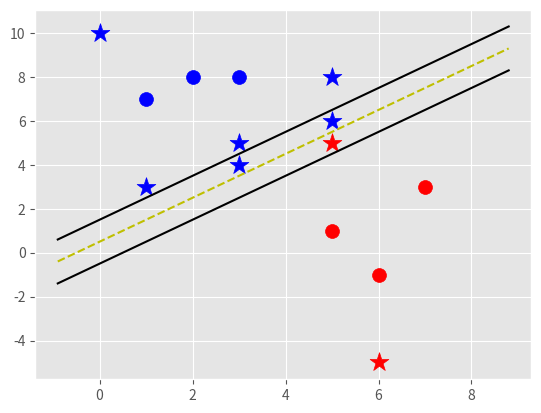

The matplotlib source for this figure:
import matplotlib.pyplot as plt
from matplotlib import style
import numpy as np

style.use('ggplot')


class SupportVectorMachine:
    def __init__(self, visualization=True) -> None:
        self.visualization = visualization
        self.colors = {1: 'r', -1: 'b'}
        if self.visualization:
            self.fig = plt.figure()
            self.ax = self.fig.add_subplot(1, 1, 1)

    def fit(self, data):
        self.data = data
        opt_dict = {}

        transforms = [[1, 1], [-1, 1], [-1, -1], [1, -1]]

        all_data = []
        for yi in self.data:
            for featureset in self.data[yi]:
                for feature in featureset:
                    all_data.append(feature)

        self.max_feature_value = max(all_data)
        self.min_feature_value = min(all_data)
        all_data = None

        # support vectors yi(xi.w+b) = 1

        step_sizes = [self.max_feature_value + 0.1,
                      self.max_feature_value + 0.01,
                      self.max_feature_value + 0.001, ]  # point of expense

        b_range_multiple = 5  # extremely expensive
        b_multiple = 5  # we don't need to take as small of steps with b as we do w

        latest_optimum = self.max_feature_value*10

        for step in step_sizes:
            w = np.array([latest_optimum, latest_optimum])
            optimized = False  # we can do this because SVM is a connvex optimized problem
            while not optimized:
                for b in np.arange(-1*(self.max_feature_value * b_range_multiple),
                                   self.max_feature_value*b_range_multiple,
                                   step=step*b_multiple):
                    for transformation in transforms:
                        w_t = w * transformation
                        found_option = True
                        for i in self.data:  # weakest link in the svm fundamentally
                            # SMO attempts to fix this a bit
                            # yi(xi.w+b) >= 1
                            for xi in self.data[i]:
                                yi = i
                                if not yi*(np.dot(w_t, xi)+b) >= 1:
                                    found_option = False
                                    # print(xi," : ",yi*(np.dot(w_t, xi)+b))
                            if found_option:
                                opt_dict[np.linalg.norm(w_t)] = [w_t, b]

                if w[0] < 0:
                    optimized = True
                    print('Optimized a step')
                else:
                    w = w - step

            norms = sorted([n for n in opt_dict])  # ||w||: [w,b]
            opt_choice = opt_dict[norms[0]]

            self.w = opt_choice[0]
            self.b = opt_choice[1]

            latest_optimum = opt_choice[0][0]+step*2

    def predict(self, features):
        classification = np.sign(np.dot(np.array(features), self.w)+self.b)
        if classification != 0 and self.visualization:
            self.ax.scatter(features[0], features[1], s=200,
                            c=self.colors[classification], marker='*')
        return classification

    def visualize(self):
        [[self.ax.scatter(x[0], x[1], s=100, color=self.colors[i])
          for x in data_dict[i]] for i in data_dict]

        # hyperplane = x.w+b
        # psv = 1
        # nsv = -1
        # dec = 0
        def hyperplane(x, w, b, v):
            return (-w[0]*x-b+v)/w[1]

        datarange = (self.min_feature_value*0.9, self.max_feature_value*1.1)
        hyp_x_min = datarange[0]
        hyp_x_max = datarange[1]

        # (w*x+b) = 1
        # positive support vector hyperplane
        psv1 = hyperplane(hyp_x_min, self.w, self.b, 1)
        psv2 = hyperplane(hyp_x_max, self.w, self.b, 1)
        self.ax.plot([hyp_x_min, hyp_x_max], [psv1, psv2], "k")

        # (w*x+b) = -1
        # negative support vector hyperplane
        nsv1 = hyperplane(hyp_x_min, self.w, self.b, -1)
        nsv2 = hyperplane(hyp_x_max, self.w, self.b, -1)
        self.ax.plot([hyp_x_min, hyp_x_max], [nsv1, nsv2], "k")

        # (w*x+b) = 0
        # decision boundary
        db1 = hyperplane(hyp_x_min, self.w, self.b, 0)
        db2 = hyperplane(hyp_x_max, self.w, self.b, 0)
        self.ax.plot([hyp_x_min, hyp_x_max], [db1, db2], "y--")

        plt.show()


data_dict = {
    -1: np.array([[1, 7], [2, 8], [3, 8]]),
    1: np.array([[5, 1], [6, -1], [7, 3]])
}

svm = SupportVectorMachine()
svm.fit(data=data_dict)

predict_us = [[0, 10], [1, 3], [3, 4], [3, 5], [5, 5], [5, 6], [6, -5], [5, 8]]
for p in predict_us:
    svm.predict(p)

svm.visualize()
